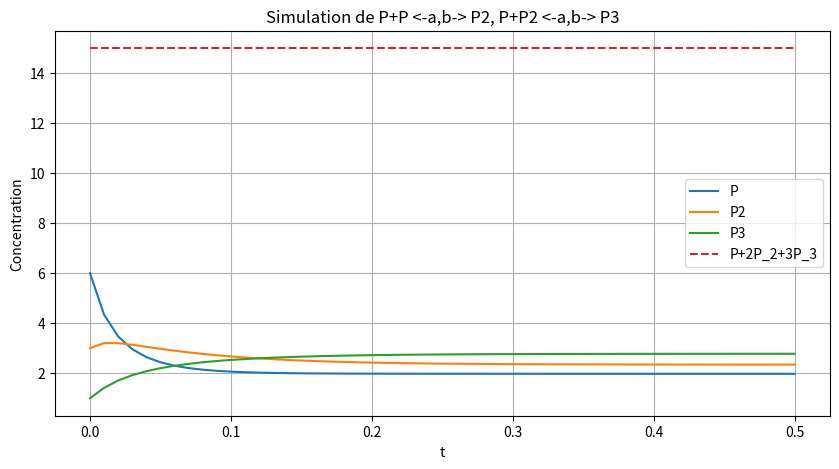

Python code for this plot:
import numpy as np
import matplotlib.pyplot as plt
from sympy.matrices import Matrix
from scipy.integrate import odeint

#Exercice 1
#Q1)
M_q1 = np.array([[-2, 2, -1, 1],
                 [1, -1, -1, 1],
                 [0, 0, 1, -1]])

M_q1 = Matrix(M_q1)
res_q1 = M_q1.transpose().nullspace()

#Q4)
#On  simule les équations 
# P+P -a-> P2
# P2 -b-> P+P
# P+P2 -a-> P3
# P3 -b-> P+P2 

def f(X, t, a, b):
    P, P2, P3 = X[0], X[1], X[2]
    return [(-2*a*P*P)+(2*b*P2)-(a*P*P2)+(b*P3), 
            (a*P*P)-(b*P2)-(a*P*P2)+(b*P3),
            (a*P*P2)-(b*P3)]

t_max = 0.5
X0 = [6, 3, 1] # conditions initiale A,B,C
N = 50
tvals = np.linspace(0, t_max, N+1)
K = (3, 5)

Xvals = odeint(f, X0, tvals, args=K)

plt.figure(figsize=(10,5))
plt.plot(tvals, Xvals, label=["P","P2","P3"])
plt.plot(tvals, Xvals[:,0]+2*Xvals[:,1]+3*Xvals[:,2], '--', label="P+2P_2+3P_3")
plt.title("Simulation de P+P <-a,b-> P2, P+P2 <-a,b-> P3")
plt.xlabel("t")
plt.ylabel("Concentration")
plt.grid()
plt.legend()
plt.savefig("graph_ex1_q4.png")
plt.show()
plt.close()

if __name__ == "__main__":
    print("Exercice 1 :")
    print("Q1)")
    print("coeff p_0, p1_0, p2_0 =", res_q1[0].transpose())
